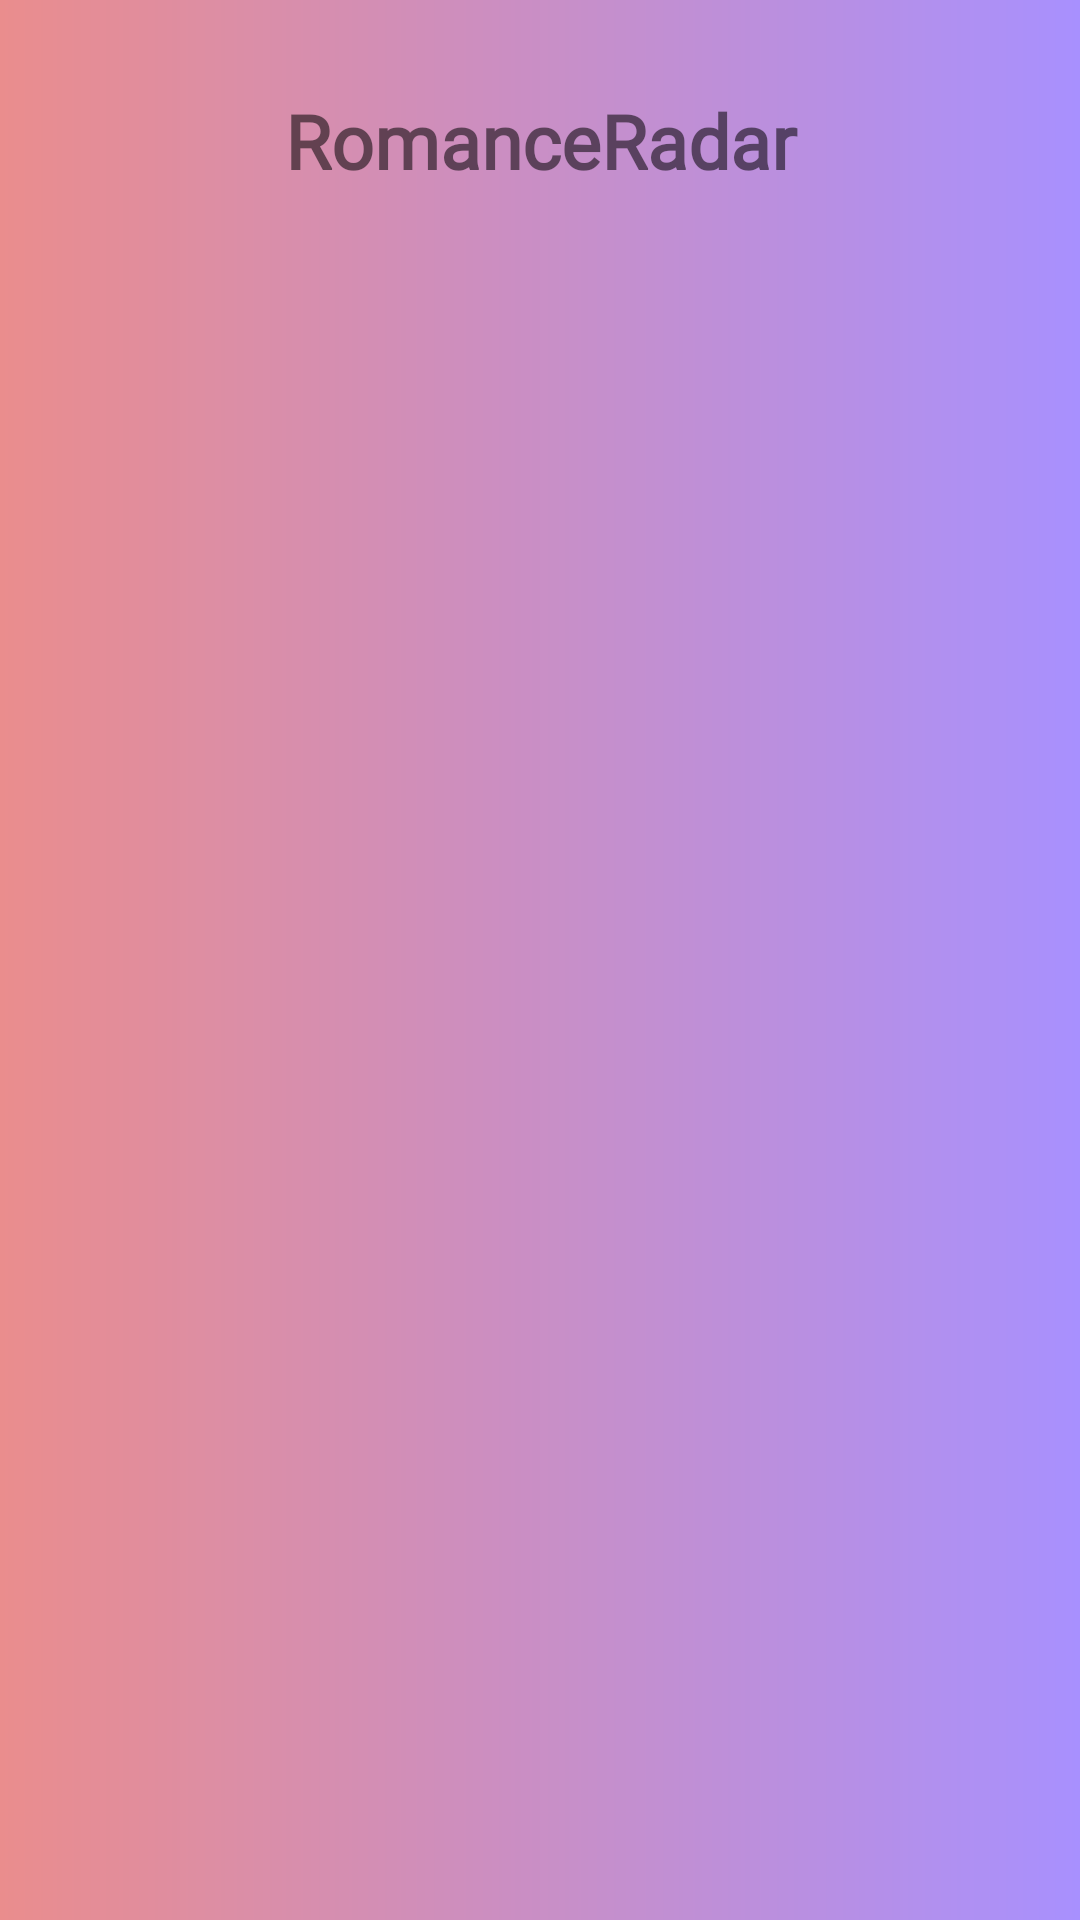

Write the Android layout XML for this screen, with the resource values it uses.
<!-- AndroidManifest.xml: application theme Theme.Dating -->
<!-- res/layout/fragment_home.xml -->
<?xml version="1.0" encoding="utf-8"?>
<LinearLayout xmlns:android="http://schemas.android.com/apk/res/android"
    xmlns:app="http://schemas.android.com/apk/res-auto"
    xmlns:tools="http://schemas.android.com/tools"
    android:layout_width="match_parent"
    android:layout_height="match_parent"
    tools:context=".ui.HomeFragment"
    android:background="@drawable/background"
    android:orientation="vertical">

    <TextView
        android:layout_marginTop="30dp"
        android:layout_width="match_parent"
        android:layout_height="wrap_content"
        android:text="RomanceRadar"
        android:textAlignment="center"
        android:textStyle="bold"
        android:textSize="25dp"
        android:fontFamily="@font/redrose"/>

    <androidx.recyclerview.widget.RecyclerView
        android:id="@+id/rcvUser"
        android:layout_width="match_parent"
        android:layout_height="match_parent"
        android:layout_marginHorizontal="30dp"
        android:layout_marginTop="20dp"
        android:layout_marginBottom="40dp"
        android:nestedScrollingEnabled="false" />

</LinearLayout>
<!-- resources referenced by this layout -->
<resources>
  <!-- drawable background (drawable) -->
  <?xml version="1.0" encoding="utf-8"?>
  <shape xmlns:android="http://schemas.android.com/apk/res/android">
      <gradient
          android:startColor="#EA8D8D"
          android:endColor="#A890FE"
          android:angle="0"/>
  </shape>
  <style name="Theme.Dating" parent="Theme.MaterialComponents.DayNight.DarkActionBar">
          
          <item name="colorPrimary">#B54CF5</item>
          <item name="colorPrimaryVariant">@color/purple_700</item>
          <item name="colorOnPrimary">@color/white</item>
          
          <item name="colorSecondary">@color/teal_200</item>
          <item name="colorSecondaryVariant">@color/teal_700</item>
          <item name="colorOnSecondary">@color/black</item>
          
          <item name="android:statusBarColor">?attr/colorPrimaryVariant</item>
          
      </style>
  <!-- not gathered from this repository: default colours our renderer supplied (Android Studio template values) -->
  <color name="purple_700">#FF3700B3</color>
  <color name="teal_200">#FF03DAC5</color>
  <color name="teal_700">#FF018786</color>
  <color name="black">#FF000000</color>
  <color name="white">#FFFFFFFF</color>
</resources>
